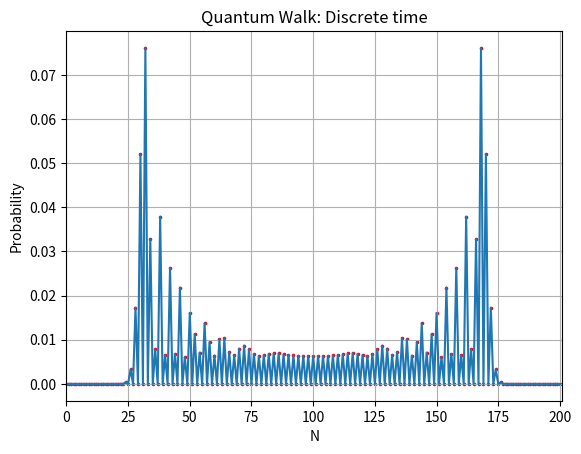

The script that saved this image:
from numpy import *
from matplotlib.pyplot import *

#spatial parameters: graph set up
N = 100      # number of random steps
P = 2*N+1    # number of positions

#coin state
coin0 = array([1, 0])  # |0>
coin1 = array([0, 1])  # |1>

#computing outer products for Hadamard coin operator
C00 = outer(coin0, coin0)  # |0><0|
C01 = outer(coin0, coin1)  # |0><1|
C10 = outer(coin1, coin0)  # |1><0|
C11 = outer(coin1, coin1)  # |1><1|

#Hadamard coin operator
C_hat = (C00 + C01 + C10 - C11)/sqrt(2.)

#Shift operators
ShiftPlus = roll(eye(P), 1, axis=0)
ShiftMinus = roll(eye(P), -1, axis=0)
S_hat = kron(ShiftPlus, C00) + kron(ShiftMinus, C11)

#The walk dynamic
U = S_hat.dot(kron(eye(P), C_hat))

#initial state
posn0 = zeros(P)
posn0[N] = 1     # array indexing starts from 0, so index N is the central posn
psi0 = kron(posn0,(coin0+coin1*1j)/sqrt(2.))

#state after N steps
psiN = linalg.matrix_power(U, N).dot(psi0)

#Measurement operator
prob = empty(P)
for k in range(P):
    posn = zeros(P)
    posn[k] = 1
    M_hat_k = kron( outer(posn,posn), eye(2))
    proj = M_hat_k.dot(psiN)
    prob[k] = proj.dot(proj.conjugate()).real #storing the probabilities


#Creating the plots
fig = figure()
ax = fig.add_subplot(111)
plot(arange(P), prob)
scatter(arange(P), prob, s=2.5, c='red')
xlim(0, P)
grid()
title("Quantum Walk: Discrete time")
ylabel("Probability")
xlabel("N")
show()


